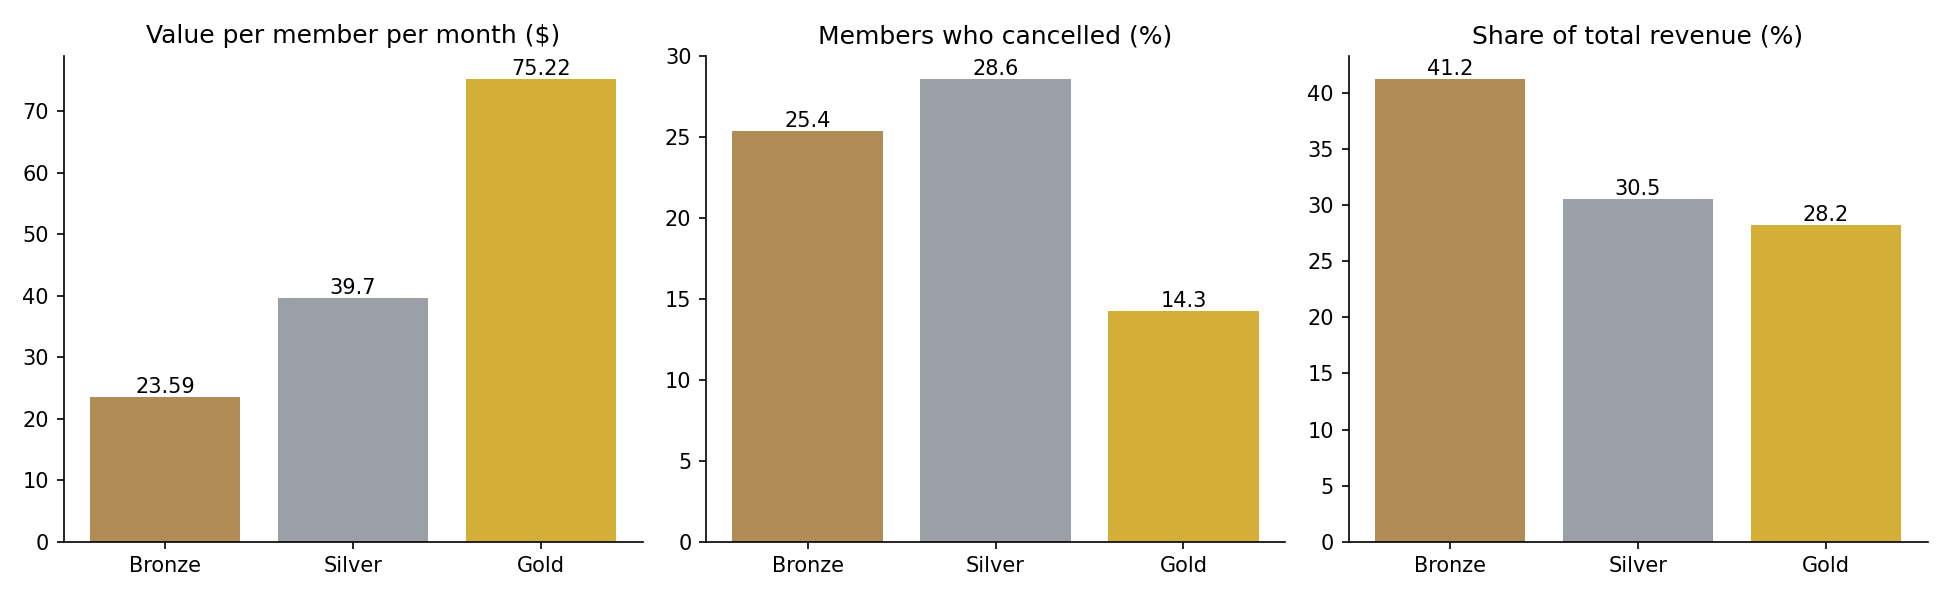

Source data for this figure (header and first rows):
tier, members, active, churn_rate_pct, avg_months_stayed, monthly_fee, extra_spend_per_month, avg_order_value, total_revenue, value_per_member_month, value_per_member_so_far, share_of_revenue_pct
Bronze, 71, 53, 25.4, 12.0, 15, 8.59, 34.43, 20135, 23.59, 283.1, 41.2
Silver, 35, 25, 28.6, 10.7, 30, 9.7, 32.24, 14907, 39.7, 424.8, 30.5
Gold, 14, 12, 14.3, 13.1, 55, 20.22, 35.96, 13780, 75.22, 985.4, 28.2
